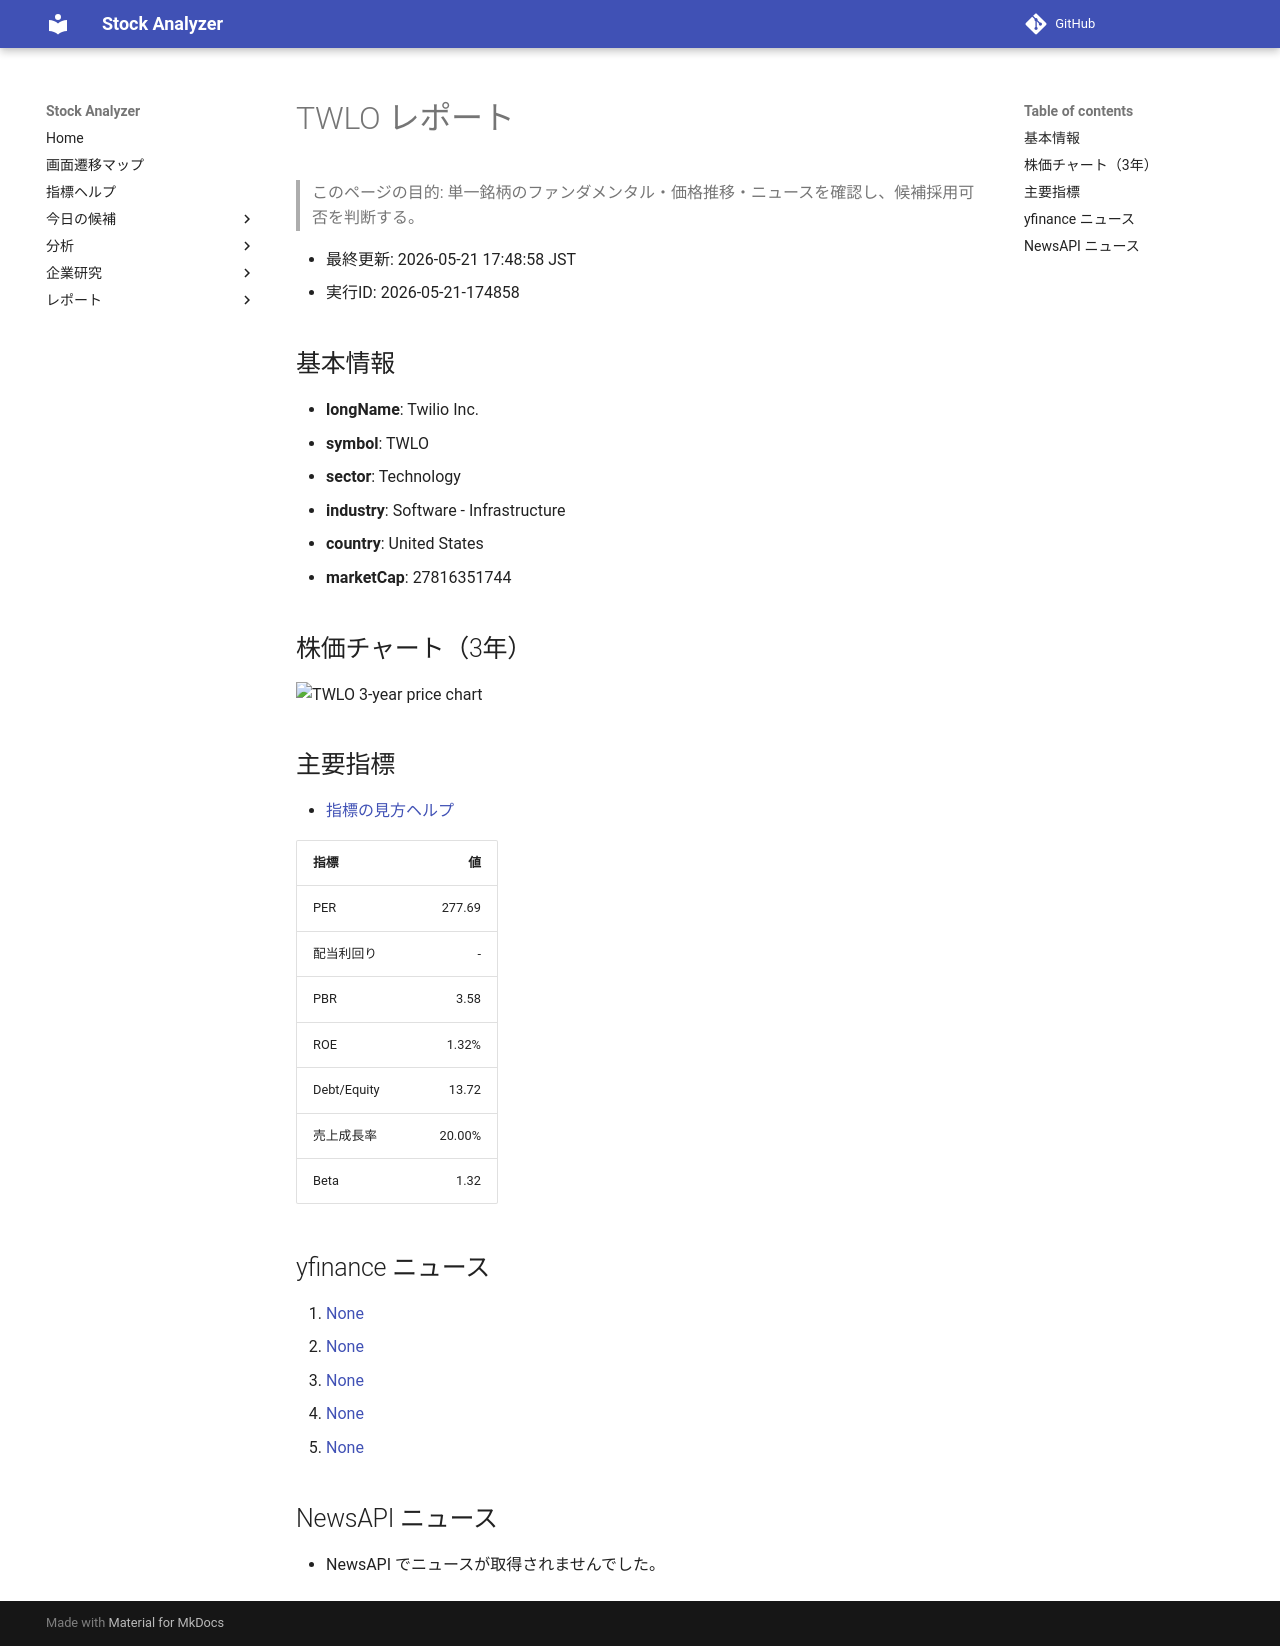

repository: Yumi-note/Making-APP · page: reports/2026-05-21/174858/TWLO/index.html · generator: mkdocs

# TWLO レポート

> このページの目的: 単一銘柄のファンダメンタル・価格推移・ニュースを確認し、候補採用可否を判断する。

- 最終更新: 2026-05-21 17:48:58 JST
- 実行ID: 2026-05-21-174858

## 基本情報

- **longName**: Twilio Inc.
- **symbol**: TWLO
- **sector**: Technology
- **industry**: Software - Infrastructure
- **country**: United States
- **marketCap**: 27816351744

## 株価チャート（3年）

![TWLO 3-year price chart](TWLO_3y.png)

## 主要指標

- [指標の見方ヘルプ](../../../../indicators.md)

| 指標 | 値 |
|---|---:|
| PER | 277.69 |
| 配当利回り | - |
| PBR | 3.58 |
| ROE | 1.32% |
| Debt/Equity | 13.72 |
| 売上成長率 | 20.00% |
| Beta | 1.32 |

## yfinance ニュース

1. [None](None)
2. [None](None)
3. [None](None)
4. [None](None)
5. [None](None)

## NewsAPI ニュース

- NewsAPI でニュースが取得されませんでした。
